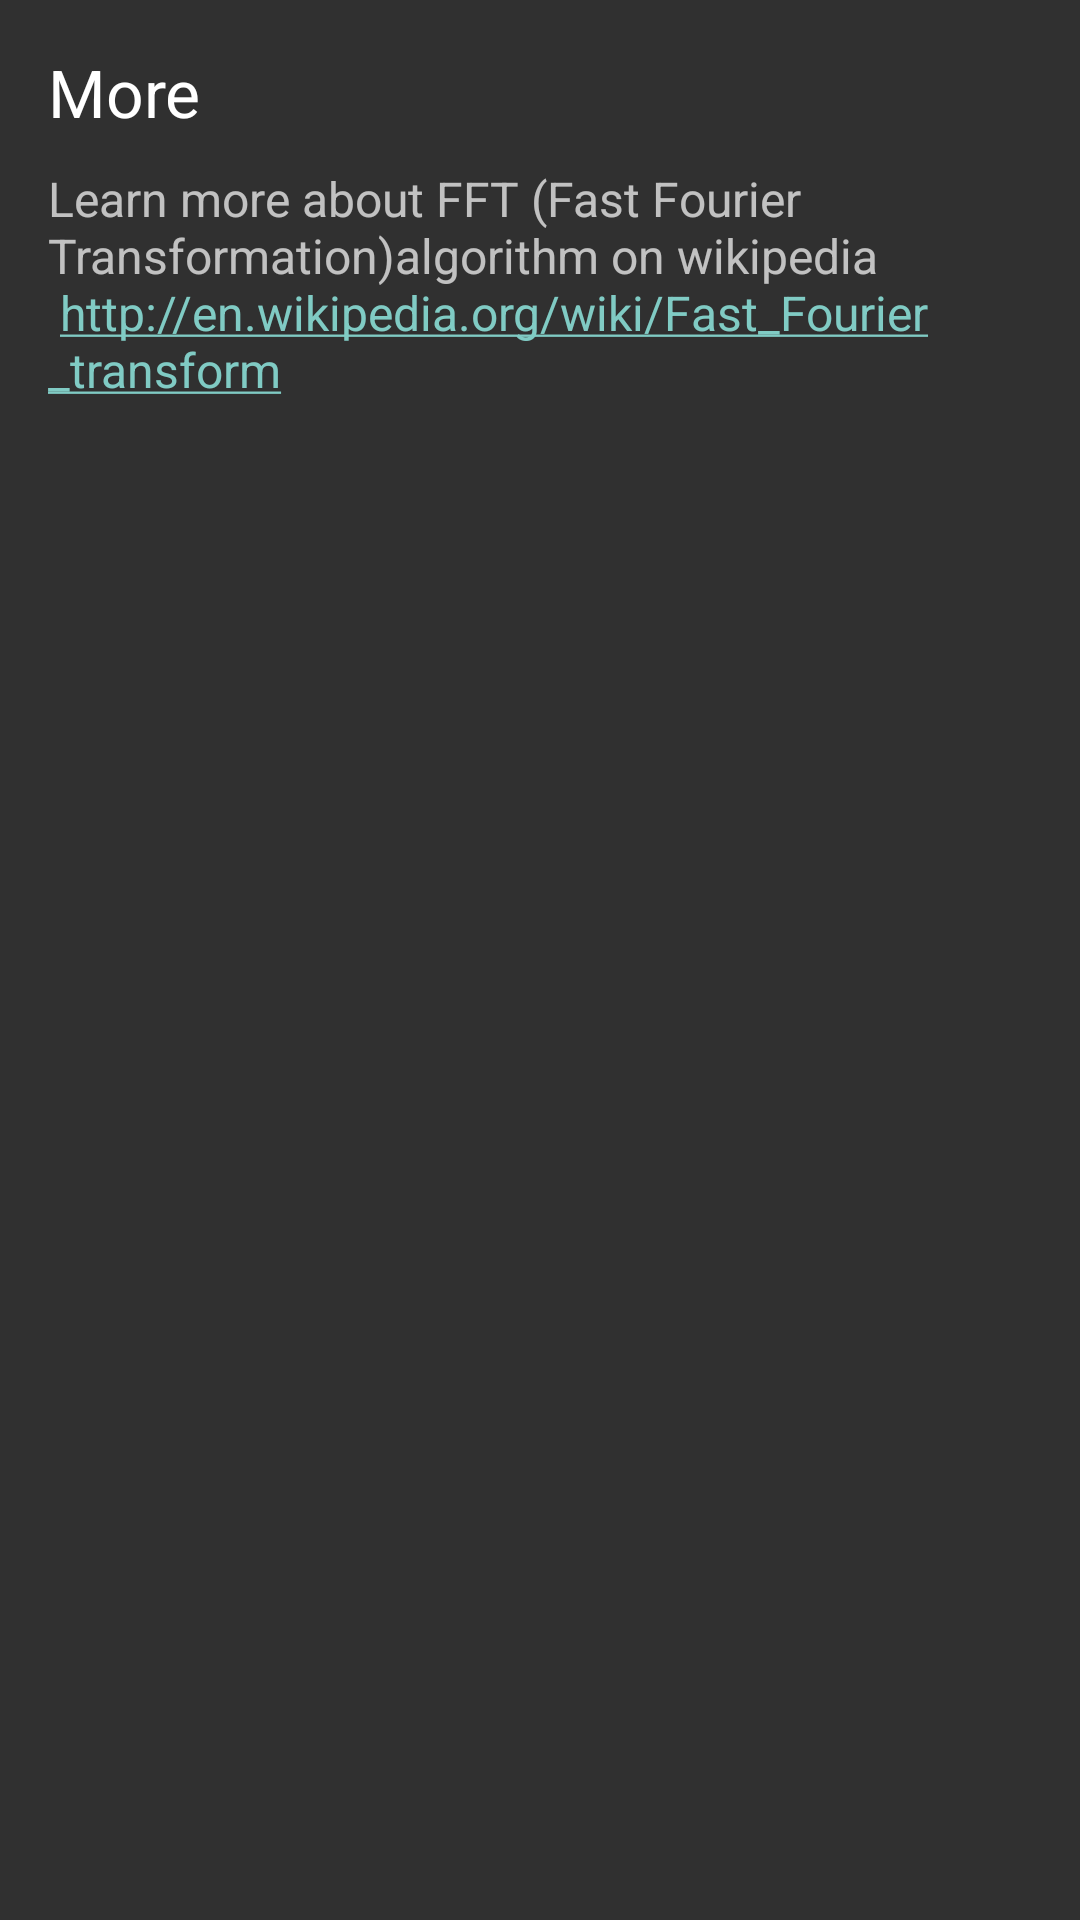

Write the Android layout XML for this screen, with the resource values it uses.
<!-- AndroidManifest.xml: application theme AppTheme -->
<!-- res/layout/sound_info_dialog.xml -->
<?xml version="1.0" encoding="utf-8"?>
<RelativeLayout xmlns:android="http://schemas.android.com/apk/res/android"
                android:padding="16dp"
              android:layout_width="match_parent"
              android:layout_height="match_parent">

    <TextView
        android:layout_width="wrap_content"
        android:layout_height="wrap_content"
        android:textAppearance="?android:attr/textAppearanceLarge"
        android:text="@string/dialog_sub_title"
        android:id="@+id/title"
        android:layout_alignParentTop="true"
        android:layout_alignParentLeft="true"
    />
    <TextView
        android:autoLink="web"
        android:layout_marginTop="10dp"
        android:textSize="16sp"
        android:layout_width="wrap_content"
        android:text="@string/sound_content"
        android:layout_height="wrap_content"
        android:layout_below="@id/title"/>
</RelativeLayout>
<!-- resources referenced by this layout -->
<resources>
  <string name="dialog_sub_title">More</string>
  <string name="sound_content">Learn more about FFT (Fast Fourier Transformation)algorithm on wikipedia \n http://en.wikipedia.org/wiki/Fast_Fourier_transform</string>
  <style name="AppTheme" parent="Theme.AppCompat.NoActionBar">
  
      </style>
</resources>
